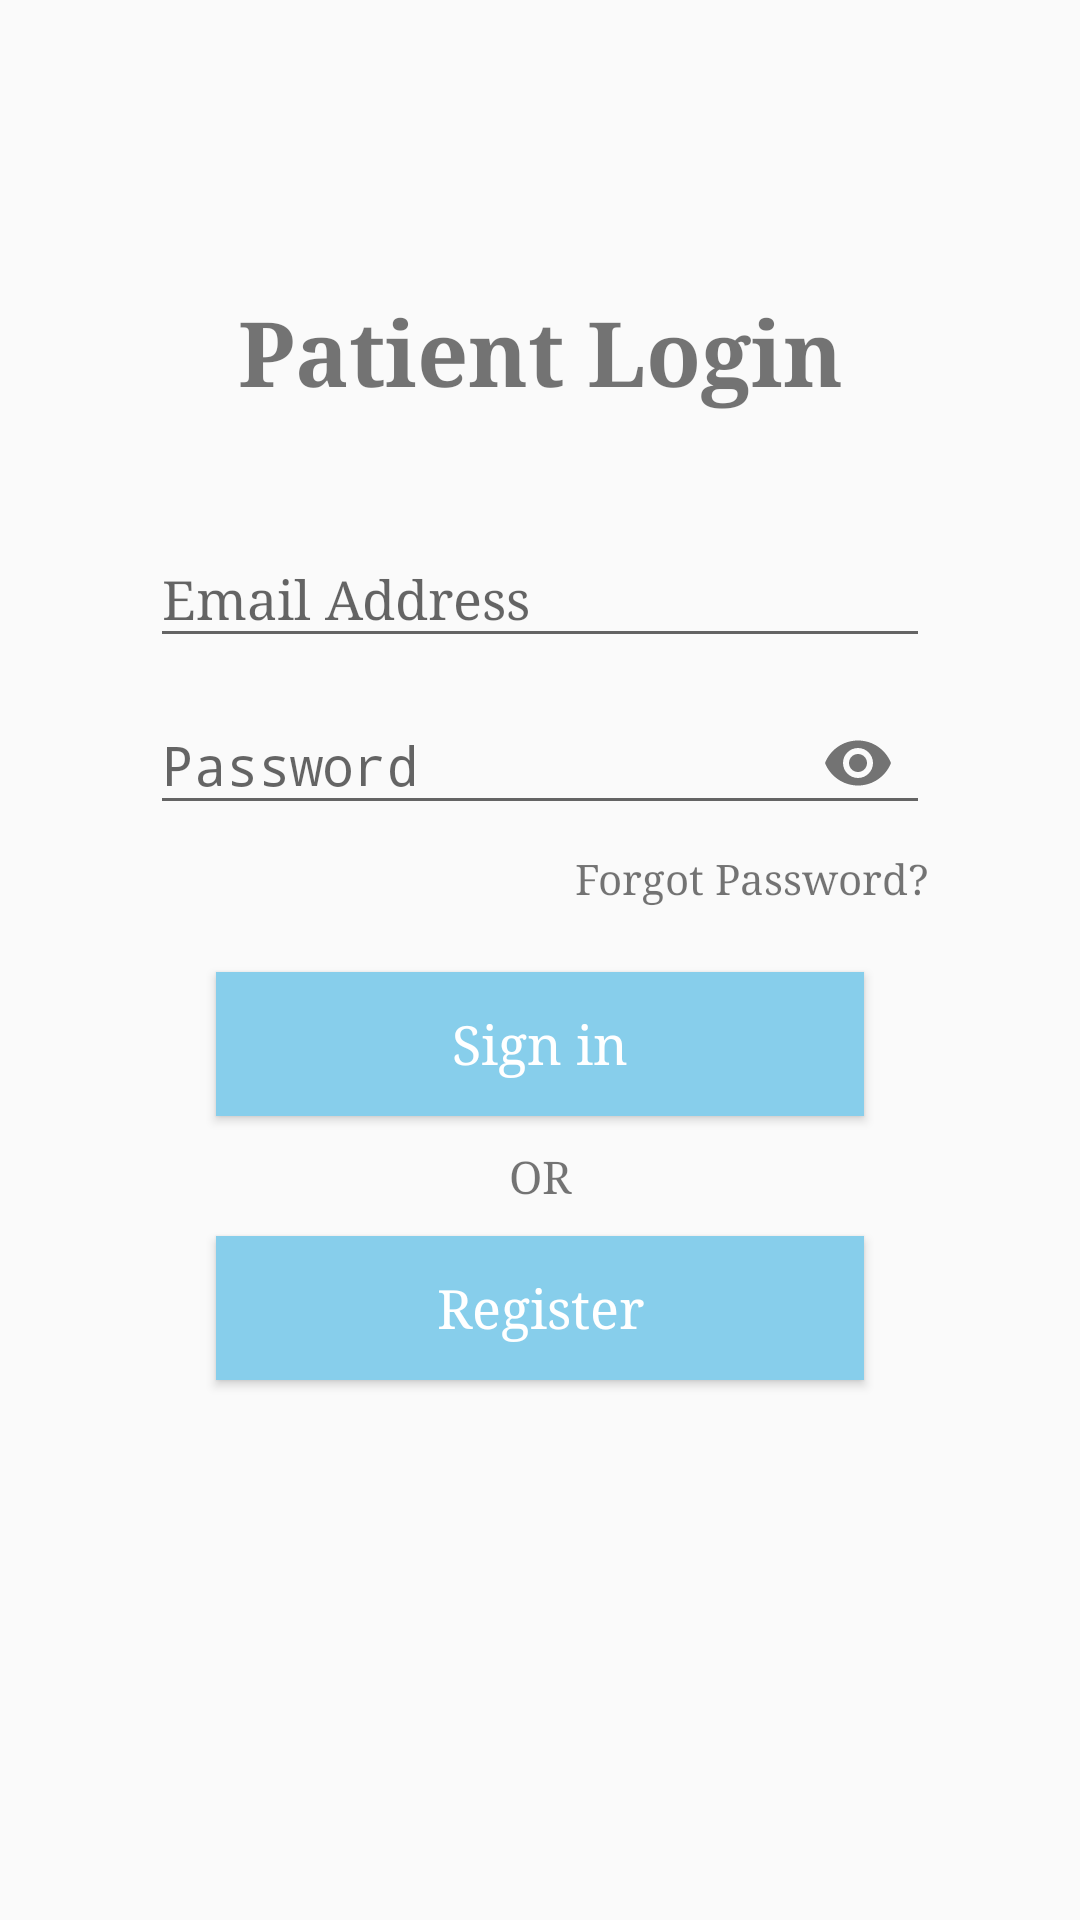

This screen was rendered from an Android layout file. Write that file and the resources it references.
<!-- AndroidManifest.xml: application theme AppTheme -->
<!-- res/layout/activity_patient_login.xml -->
<?xml version="1.0" encoding="utf-8"?>
<RelativeLayout xmlns:android="http://schemas.android.com/apk/res/android"
    xmlns:tools="http://schemas.android.com/tools"
    xmlns:app="http://schemas.android.com/apk/res-auto"
    android:layout_width="match_parent"
    android:layout_height="match_parent"

    android:orientation="vertical">

    <RelativeLayout
        android:layout_width="fill_parent"
        android:layout_height="wrap_content"
        android:layout_marginLeft="30dp"
        android:layout_marginRight="30dp"

        android:elevation="4dp"
        android:orientation="vertical"
        android:padding="20dp"
        android:layout_marginTop="57dp"
        android:layout_alignTop="@+id/user_profile_photo"
        android:layout_centerHorizontal="true">

        <LinearLayout
            android:layout_width="331dp"
            android:layout_height="542dp"
            android:layout_alignParentStart="true"
            android:layout_alignParentTop="true"
            android:layout_marginStart="0dp"
            android:orientation="vertical"
            android:paddingTop="20dp">

            <TextView
                android:layout_width="match_parent"
                android:layout_height="wrap_content"
                android:layout_marginBottom="10dp"
                android:text="Patient Login"
                android:textAlignment="center"
                android:textSize="30sp"
                android:textStyle="bold" />

            <android.support.design.widget.TextInputLayout
                android:id="@+id/editText1"
                android:layout_width="match_parent"
                android:paddingTop="20dp"
                android:layout_height="wrap_content">

                <EditText
                    android:layout_width="fill_parent"
                    android:layout_height="wrap_content"
                    android:drawableTint="#FF4081"
                    android:hint="Email Address"
                    android:inputType="textEmailAddress" />
            </android.support.design.widget.TextInputLayout>

            <android.support.design.widget.TextInputLayout
                android:id="@+id/editText2"
                android:layout_width="match_parent"
                android:layout_height="wrap_content"
                app:passwordToggleEnabled="true">

                <EditText
                    android:layout_width="fill_parent"
                    android:layout_height="wrap_content"
                    android:layout_marginTop="16dp"
                    android:drawableTint="#FF4081"
                    android:hint="Password"
                    android:inputType="textPassword" />
            </android.support.design.widget.TextInputLayout>

            <TextView
                android:layout_width="wrap_content"
                android:layout_height="wrap_content"
                android:layout_gravity="right"
                android:paddingTop="5dp"
                android:text="Forgot Password?" />


            <Button
                android:id="@+id/buttonSign"
                android:layout_width="fill_parent"
                android:layout_height="wrap_content"
                android:layout_marginLeft="22dp"
                android:layout_marginTop="22dp"
                android:layout_marginRight="22dp"
                android:layout_marginBottom="10dp"
                android:background="@color/colorPrimary"
                android:textColor="#fff"
                android:onClick="buttonIsClicked"
                android:text="Sign in"
                android:textAllCaps="false"

                android:textSize="18sp" />

            <TextView
                android:id="@+id/textView"
                android:layout_width="match_parent"
                android:layout_height="wrap_content"
                android:gravity="center"
                android:text="OR"

                android:textSize="15dp" />

            <Button
                android:id="@+id/buttonRegister"
                android:layout_width="fill_parent"
                android:layout_height="wrap_content"
                android:layout_marginLeft="22dp"
                android:layout_marginTop="10dp"
                android:layout_marginRight="22dp"
                android:layout_marginBottom="22dp"
                android:background="@color/colorPrimary"
                android:textColor="#fff"
                android:onClick="buttonIsClicked"
                android:text="Register"
                android:textAllCaps="false"

                android:textSize="18sp" />
        </LinearLayout>
    </RelativeLayout>

</RelativeLayout>
<!-- resources referenced by this layout -->
<resources>
  <color name="colorPrimary">@color/sky_blue</color>
  <style name="AppTheme" parent="Theme.AppCompat.Light">
          
          <item name="colorPrimary">@color/colorPrimary</item>
          <item name="colorPrimaryDark">@color/colorPrimaryDark</item>
          <item name="colorAccent">@color/colorAccent</item>
          <item name="android:typeface">serif</item>
      </style>
  <color name="sky_blue">#87CEEB</color>
  <color name="colorPrimaryDark">@color/sky_blue</color>
  <color name="colorAccent">@color/sky_blue</color>
</resources>
